Run: headless pygame with SDL's dummy video driver; simulated clock (each Clock.tick advances the game by its frame time, no real sleeping); random seed 0; keys injected as events and as key.get_pressed() state; mouse plan: one left click at the window centre at the start of phase 2, then a move to the lower-right quarter at the start of phase 3; restart key R tapped at the start of phases 3 and 4.
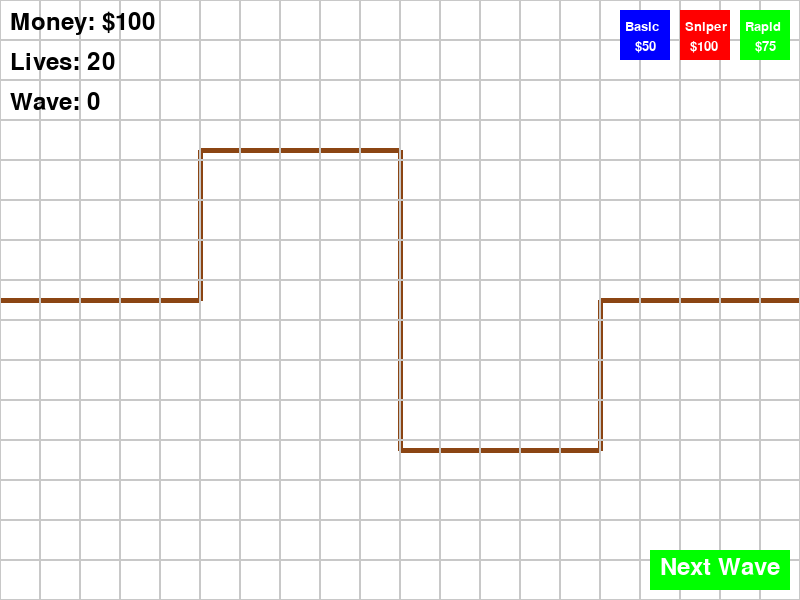
Frame 1 of 4 · flips 1–60 · no input
Frame 2 of 4 · flips 61–180 · clicked the window centre · tapped SPACE, RETURN · held RIGHT (→), D · screen unchanged from frame 1, image omitted
Frame 3 of 4 · flips 181–300 · moved the mouse to the lower-right quarter · tapped R · held DOWN (↓), S · screen unchanged from frame 2, image omitted
Frame 4 of 4 · flips 301–420 · tapped R · held LEFT (←), A, UP (↑), W · screen unchanged from frame 3, image omitted

The pygame program that drew these frames:

import pygame
import math
import sys
from collections import deque

# Initialize pygame
pygame.init()

# Game constants
SCREEN_WIDTH = 800
SCREEN_HEIGHT = 600
FPS = 60
GRID_SIZE = 40

# Colors
WHITE = (255, 255, 255)
BLACK = (0, 0, 0)
RED = (255, 0, 0)
GREEN = (0, 255, 0)
BLUE = (0, 0, 255)
YELLOW = (255, 255, 0)
BROWN = (139, 69, 19)
GRAY = (128, 128, 128)
LIGHT_GRAY = (200, 200, 200)

# Game state
class GameState:
    def __init__(self):
        self.money = 100
        self.lives = 20
        self.wave = 0
        self.game_over = False
        self.wave_in_progress = False
        self.towers = []
        self.enemies = []
        self.projectiles = []
        self.path = []
        self.spawn_timer = 0
        self.enemy_queue = deque()
        
# Tower class
class Tower:
    def __init__(self, x, y, tower_type="basic"):
        self.x = x
        self.y = y
        self.range = 120
        self.attack_speed = 1.0  # Attacks per second
        self.damage = 10
        self.last_shot = 0
        self.tower_type = tower_type
        self.target = None
        self.level = 1
        
        # Set tower properties based on type
        if tower_type == "basic":
            self.cost = 50
            self.color = BLUE
            self.range = 120
        elif tower_type == "sniper":
            self.cost = 100
            self.color = RED
            self.range = 200
            self.attack_speed = 0.5
            self.damage = 25
        elif tower_type == "rapid":
            self.cost = 75
            self.color = GREEN
            self.range = 100
            self.attack_speed = 2.0
            self.damage = 5
    
    def upgrade(self):
        self.level += 1
        self.range *= 1.2
        self.damage *= 1.5
        self.attack_speed *= 1.2
        return self.level * self.cost // 2  # Return upgrade cost
    
    def can_shoot(self, current_time):
        return current_time - self.last_shot > 1000 / self.attack_speed
        
    def find_target(self, enemies, current_time):
        if not self.can_shoot(current_time):
            return None
            
        closest = None
        min_dist = float('inf')
        
        for enemy in enemies:
            dist = math.sqrt((self.x - enemy.x) ** 2 + (self.y - enemy.y) ** 2)
            if dist <= self.range and dist < min_dist:
                min_dist = dist
                closest = enemy
                
        return closest
    
    def shoot(self, current_time, enemies):
        self.target = self.find_target(enemies, current_time)
        if self.target:
            self.last_shot = current_time
            return Projectile(self.x, self.y, self.target, self.damage)
        return None
    
    def draw(self, screen):
        pygame.draw.circle(screen, self.color, (self.x, self.y), GRID_SIZE // 2)
        # Draw tower level indicator
        level_text = pygame.font.SysFont(None, 20).render(str(self.level), True, WHITE)
        screen.blit(level_text, (self.x - 5, self.y - 10))
        
        # Draw range circle (transparent)
        range_surface = pygame.Surface((self.range * 2, self.range * 2), pygame.SRCALPHA)
        pygame.draw.circle(range_surface, (128, 128, 128, 64), (self.range, self.range), self.range)
        screen.blit(range_surface, (self.x - self.range, self.y - self.range))

# Enemy class
class Enemy:
    def __init__(self, path, enemy_type="normal"):
        self.path = path
        self.path_index = 0
        self.x, self.y = path[0]
        self.speed = 1.0
        self.health = 30
        self.max_health = 30
        self.reward = 10
        self.enemy_type = enemy_type
        
        # Set enemy properties based on type
        if enemy_type == "normal":
            self.color = RED
            self.speed = 1.0
            self.health = 30
            self.max_health = 30
            self.reward = 10
        elif enemy_type == "fast":
            self.color = GREEN
            self.speed = 2.0
            self.health = 15
            self.max_health = 15
            self.reward = 15
        elif enemy_type == "tank":
            self.color = GRAY
            self.speed = 0.5
            self.health = 100
            self.max_health = 100
            self.reward = 25
        
    def move(self):
        if self.path_index >= len(self.path) - 1:
            return True  # Reached end of path
            
        target_x, target_y = self.path[self.path_index + 1]
        dx = target_x - self.x
        dy = target_y - self.y
        distance = math.sqrt(dx**2 + dy**2)
        
        if distance < self.speed:
            self.x = target_x
            self.y = target_y
            self.path_index += 1
        else:
            self.x += dx / distance * self.speed
            self.y += dy / distance * self.speed
            
        return False  # Still on path
    
    def take_damage(self, damage):
        self.health -= damage
        return self.health <= 0
        
    def draw(self, screen):
        # Draw enemy
        pygame.draw.circle(screen, self.color, (int(self.x), int(self.y)), GRID_SIZE // 3)
        
        # Draw health bar
        bar_width = GRID_SIZE
        bar_height = 5
        health_percentage = max(0, self.health / self.max_health)
        pygame.draw.rect(screen, RED, (int(self.x) - bar_width//2, int(self.y) - 20, bar_width, bar_height))
        pygame.draw.rect(screen, GREEN, (int(self.x) - bar_width//2, int(self.y) - 20, int(bar_width * health_percentage), bar_height))

# Projectile class
class Projectile:
    def __init__(self, x, y, target, damage):
        self.x = x
        self.y = y
        self.target = target
        self.speed = 5.0
        self.damage = damage
        self.hit = False
        
    def move(self):
        if self.hit or not self.target:
            return True  # Remove projectile
            
        dx = self.target.x - self.x
        dy = self.target.y - self.y
        distance = math.sqrt(dx**2 + dy**2)
        
        if distance < self.speed:
            # Hit target
            self.hit = True
            return self.target.take_damage(self.damage)
        else:
            # Move towards target
            self.x += dx / distance * self.speed
            self.y += dy / distance * self.speed
            return False
            
    def draw(self, screen):
        pygame.draw.circle(screen, YELLOW, (int(self.x), int(self.y)), 5)

# Game setup
def create_path():
    # Create a simple path from left to right with a few turns
    path = []
    # Start at the left edge
    x, y = 0, SCREEN_HEIGHT // 2
    path.append((x, y))
    
    # Add some waypoints to create a path
    waypoints = [
        (SCREEN_WIDTH // 4, SCREEN_HEIGHT // 2),
        (SCREEN_WIDTH // 4, SCREEN_HEIGHT // 4),
        (SCREEN_WIDTH // 2, SCREEN_HEIGHT // 4),
        (SCREEN_WIDTH // 2, SCREEN_HEIGHT * 3 // 4),
        (SCREEN_WIDTH * 3 // 4, SCREEN_HEIGHT * 3 // 4),
        (SCREEN_WIDTH * 3 // 4, SCREEN_HEIGHT // 2),
        (SCREEN_WIDTH, SCREEN_HEIGHT // 2)
    ]
    
    for waypoint in waypoints:
        path.append(waypoint)
        
    return path

def spawn_wave(game_state):
    game_state.wave += 1
    wave_size = 5 + game_state.wave * 2
    
    # Mix enemy types based on wave number
    for i in range(wave_size):
        if game_state.wave >= 3 and i % 5 == 0:
            enemy_type = "tank"
        elif game_state.wave >= 2 and i % 3 == 0:
            enemy_type = "fast"
        else:
            enemy_type = "normal"
            
        # Add enemies to the queue
        game_state.enemy_queue.append(enemy_type)
    
    game_state.wave_in_progress = True
    game_state.spawn_timer = 0

def update_game(game_state, current_time):
    # Spawn enemies from queue
    if game_state.wave_in_progress and game_state.enemy_queue:
        game_state.spawn_timer += 1
        if game_state.spawn_timer >= 60:  # Spawn enemy every second
            enemy_type = game_state.enemy_queue.popleft()
            game_state.enemies.append(Enemy(game_state.path.copy(), enemy_type))
            game_state.spawn_timer = 0
            
    # If no enemies in queue or on screen, wave is complete
    if not game_state.enemy_queue and not game_state.enemies:
        game_state.wave_in_progress = False
    
    # Update enemies
    enemies_to_remove = []
    for i, enemy in enumerate(game_state.enemies):
        reached_end = enemy.move()
        if reached_end:
            game_state.lives -= 1
            enemies_to_remove.append(i)
            if game_state.lives <= 0:
                game_state.game_over = True
    
    # Remove enemies that reached the end
    for i in sorted(enemies_to_remove, reverse=True):
        game_state.enemies.pop(i)
    
    # Let towers shoot
    for tower in game_state.towers:
        projectile = tower.shoot(current_time, game_state.enemies)
        if projectile:
            game_state.projectiles.append(projectile)
    
    # Update projectiles
    projectiles_to_remove = []
    for i, projectile in enumerate(game_state.projectiles):
        killed = projectile.move()
        if projectile.hit:
            projectiles_to_remove.append(i)
            if killed:
                # Enemy died, remove it and give player money
                enemy_index = game_state.enemies.index(projectile.target)
                reward = game_state.enemies[enemy_index].reward
                game_state.money += reward
                game_state.enemies.pop(enemy_index)
    
    # Remove projectiles that hit
    for i in sorted(projectiles_to_remove, reverse=True):
        game_state.projectiles.pop(i)

def draw_game(screen, game_state, tower_option, mouse_pos):
    # Draw background
    screen.fill(WHITE)
    
    # Draw path
    for i in range(len(game_state.path) - 1):
        pygame.draw.line(screen, BROWN, game_state.path[i], game_state.path[i+1], 5)
    
    # Draw grid
    for x in range(0, SCREEN_WIDTH, GRID_SIZE):
        for y in range(0, SCREEN_HEIGHT, GRID_SIZE):
            pygame.draw.rect(screen, LIGHT_GRAY, (x, y, GRID_SIZE, GRID_SIZE), 1)
    
    # Draw enemies
    for enemy in game_state.enemies:
        enemy.draw(screen)
    
    # Draw towers
    for tower in game_state.towers:
        tower.draw(screen)
    
    # Draw projectiles
    for projectile in game_state.projectiles:
        projectile.draw(screen)
    
    # Draw tower placement preview
    if tower_option:
        mouse_x, mouse_y = mouse_pos
        grid_x = (mouse_x // GRID_SIZE) * GRID_SIZE + GRID_SIZE // 2
        grid_y = (mouse_y // GRID_SIZE) * GRID_SIZE + GRID_SIZE // 2
        
        # Check if position is valid for tower placement
        valid_pos = True
        for tower in game_state.towers:
            if tower.x == grid_x and tower.y == grid_y:
                valid_pos = False
                break
                
        # Check if too close to path
        for i in range(len(game_state.path) - 1):
            x1, y1 = game_state.path[i]
            x2, y2 = game_state.path[i+1]
            
            # Simple distance check to line segments
            dist = point_to_line_distance(grid_x, grid_y, x1, y1, x2, y2)
            if dist < GRID_SIZE:
                valid_pos = False
                break
        
        color = GREEN if valid_pos else RED
        pygame.draw.circle(screen, color, (grid_x, grid_y), GRID_SIZE // 2, 2)
        
        # Show tower range
        range_val = 120  # Default range
        if tower_option == "sniper":
            range_val = 200
        elif tower_option == "rapid":
            range_val = 100
            
        range_surface = pygame.Surface((range_val * 2, range_val * 2), pygame.SRCALPHA)
        pygame.draw.circle(range_surface, (128, 128, 128, 64), (range_val, range_val), range_val)
        screen.blit(range_surface, (grid_x - range_val, grid_y - range_val))
    
    # Draw UI
    font = pygame.font.SysFont(None, 36)
    money_text = font.render(f"Money: ${game_state.money}", True, BLACK)
    lives_text = font.render(f"Lives: {game_state.lives}", True, BLACK)
    wave_text = font.render(f"Wave: {game_state.wave}", True, BLACK)
    
    screen.blit(money_text, (10, 10))
    screen.blit(lives_text, (10, 50))
    screen.blit(wave_text, (10, 90))
    
    # Draw tower selection buttons
    pygame.draw.rect(screen, BLUE, (SCREEN_WIDTH - 180, 10, 50, 50))
    pygame.draw.rect(screen, RED, (SCREEN_WIDTH - 120, 10, 50, 50))
    pygame.draw.rect(screen, GREEN, (SCREEN_WIDTH - 60, 10, 50, 50))
    
    small_font = pygame.font.SysFont(None, 20)
    basic_text = small_font.render("Basic", True, WHITE)
    sniper_text = small_font.render("Sniper", True, WHITE)
    rapid_text = small_font.render("Rapid", True, WHITE)
    
    screen.blit(basic_text, (SCREEN_WIDTH - 180 + 5, 20))
    screen.blit(sniper_text, (SCREEN_WIDTH - 120 + 5, 20))
    screen.blit(rapid_text, (SCREEN_WIDTH - 60 + 5, 20))
    
    cost_basic = small_font.render("$50", True, WHITE)
    cost_sniper = small_font.render("$100", True, WHITE)
    cost_rapid = small_font.render("$75", True, WHITE)
    
    screen.blit(cost_basic, (SCREEN_WIDTH - 180 + 15, 40))
    screen.blit(cost_sniper, (SCREEN_WIDTH - 120 + 10, 40))
    screen.blit(cost_rapid, (SCREEN_WIDTH - 60 + 15, 40))
    
    # Draw next wave button if wave is not in progress
    if not game_state.wave_in_progress:
        pygame.draw.rect(screen, GREEN, (SCREEN_WIDTH - 150, SCREEN_HEIGHT - 50, 140, 40))
        next_wave_text = font.render("Next Wave", True, WHITE)
        screen.blit(next_wave_text, (SCREEN_WIDTH - 140, SCREEN_HEIGHT - 45))
    
    # Draw game over message
    if game_state.game_over:
        game_over_font = pygame.font.SysFont(None, 72)
        game_over_text = game_over_font.render("GAME OVER", True, RED)
        screen.blit(game_over_text, (SCREEN_WIDTH // 2 - 160, SCREEN_HEIGHT // 2 - 36))
        
        restart_font = pygame.font.SysFont(None, 36)
        restart_text = restart_font.render("Press R to restart", True, BLACK)
        screen.blit(restart_text, (SCREEN_WIDTH // 2 - 120, SCREEN_HEIGHT // 2 + 36))

def point_to_line_distance(px, py, x1, y1, x2, y2):
    # Calculate perpendicular distance from point to line segment
    line_len = math.sqrt((x2 - x1) ** 2 + (y2 - y1) ** 2)
    if line_len == 0:
        return math.sqrt((px - x1) ** 2 + (py - y1) ** 2)
        
    t = max(0, min(1, ((px - x1) * (x2 - x1) + (py - y1) * (y2 - y1)) / (line_len ** 2)))
    proj_x = x1 + t * (x2 - x1)
    proj_y = y1 + t * (y2 - y1)
    
    return math.sqrt((px - proj_x) ** 2 + (py - proj_y) ** 2)

def main():
    # Game setup
    screen = pygame.display.set_mode((SCREEN_WIDTH, SCREEN_HEIGHT))
    pygame.display.set_caption("Tower Defense")
    clock = pygame.time.Clock()
    
    game_state = GameState()
    game_state.path = create_path()
    
    tower_option = None
    selected_tower = None
    
    # Game loop
    running = True
    while running:
        current_time = pygame.time.get_ticks()
        mouse_pos = pygame.mouse.get_pos()
        
        # Process events
        for event in pygame.event.get():
            if event.type == pygame.QUIT:
                running = False
                
            if event.type == pygame.KEYDOWN:
                if event.key == pygame.K_r and game_state.game_over:
                    # Restart game
                    game_state = GameState()
                    game_state.path = create_path()
                    tower_option = None
                    selected_tower = None
                    
            if event.type == pygame.MOUSEBUTTONDOWN:
                if event.button == 1:  # Left click
                    mouse_x, mouse_y = event.pos
                    
                    # Check if clicked on tower selection
                    if mouse_y <= 60:
                        if SCREEN_WIDTH - 180 <= mouse_x <= SCREEN_WIDTH - 130:
                            tower_option = "basic"
                        elif SCREEN_WIDTH - 120 <= mouse_x <= SCREEN_WIDTH - 70:
                            tower_option = "sniper"
                        elif SCREEN_WIDTH - 60 <= mouse_x <= SCREEN_WIDTH - 10:
                            tower_option = "rapid"
                    
                    # Check if clicked on next wave button
                    if not game_state.wave_in_progress and not game_state.game_over:
                        if SCREEN_WIDTH - 150 <= mouse_x <= SCREEN_WIDTH - 10 and SCREEN_HEIGHT - 50 <= mouse_y <= SCREEN_HEIGHT - 10:
                            spawn_wave(game_state)
                    
                    # Place tower if tower option is selected
                    if tower_option and not game_state.game_over:
                        grid_x = (mouse_x // GRID_SIZE) * GRID_SIZE + GRID_SIZE // 2
                        grid_y = (mouse_y // GRID_SIZE) * GRID_SIZE + GRID_SIZE // 2
                        
                        # Check if position is valid
                        valid_pos = True
                        for tower in game_state.towers:
                            if tower.x == grid_x and tower.y == grid_y:
                                valid_pos = False
                                break
                                
                        # Check if too close to path
                        for i in range(len(game_state.path) - 1):
                            x1, y1 = game_state.path[i]
                            x2, y2 = game_state.path[i+1]
                            dist = point_to_line_distance(grid_x, grid_y, x1, y1, x2, y2)
                            if dist < GRID_SIZE:
                                valid_pos = False
                                break
                        
                        # Check if enough money
                        tower_cost = 50
                        if tower_option == "sniper":
                            tower_cost = 100
                        elif tower_option == "rapid":
                            tower_cost = 75
                            
                        if valid_pos and game_state.money >= tower_cost:
                            new_tower = Tower(grid_x, grid_y, tower_option)
                            game_state.towers.append(new_tower)
                            game_state.money -= tower_cost
                            tower_option = None  # Reset tower option after placement
                    
                    # Select tower for upgrade
                    selected_tower = None
                    for tower in game_state.towers:
                        if math.sqrt((tower.x - mouse_x) ** 2 + (tower.y - mouse_y) ** 2) <= GRID_SIZE // 2:
                            selected_tower = tower
                            break
                            
                elif event.button == 3:  # Right click
                    # Upgrade selected tower
                    if selected_tower and not game_state.game_over:
                        upgrade_cost = selected_tower.level * selected_tower.cost // 2
                        if game_state.money >= upgrade_cost:
                            game_state.money -= upgrade_cost
                            selected_tower.upgrade()
                    
                    # Cancel tower selection/placement
                    tower_option = None
                    selected_tower = None
        
        if not game_state.game_over:
            update_game(game_state, current_time)
        
        draw_game(screen, game_state, tower_option, mouse_pos)
        
        # Draw selection highlight for selected tower
        if selected_tower:
            pygame.draw.circle(screen, YELLOW, (selected_tower.x, selected_tower.y), GRID_SIZE // 2 + 2, 2)
            
            # Draw upgrade info
            upgrade_cost = selected_tower.level * selected_tower.cost // 2
            font = pygame.font.SysFont(None, 20)
            upgrade_text = font.render(f"Upgrade: ${upgrade_cost}", True, BLACK)
            screen.blit(upgrade_text, (selected_tower.x - 40, selected_tower.y + 30))
        
        pygame.display.flip()
        clock.tick(FPS)
    
    pygame.quit()
    sys.exit()

if __name__ == "__main__":
    main()
